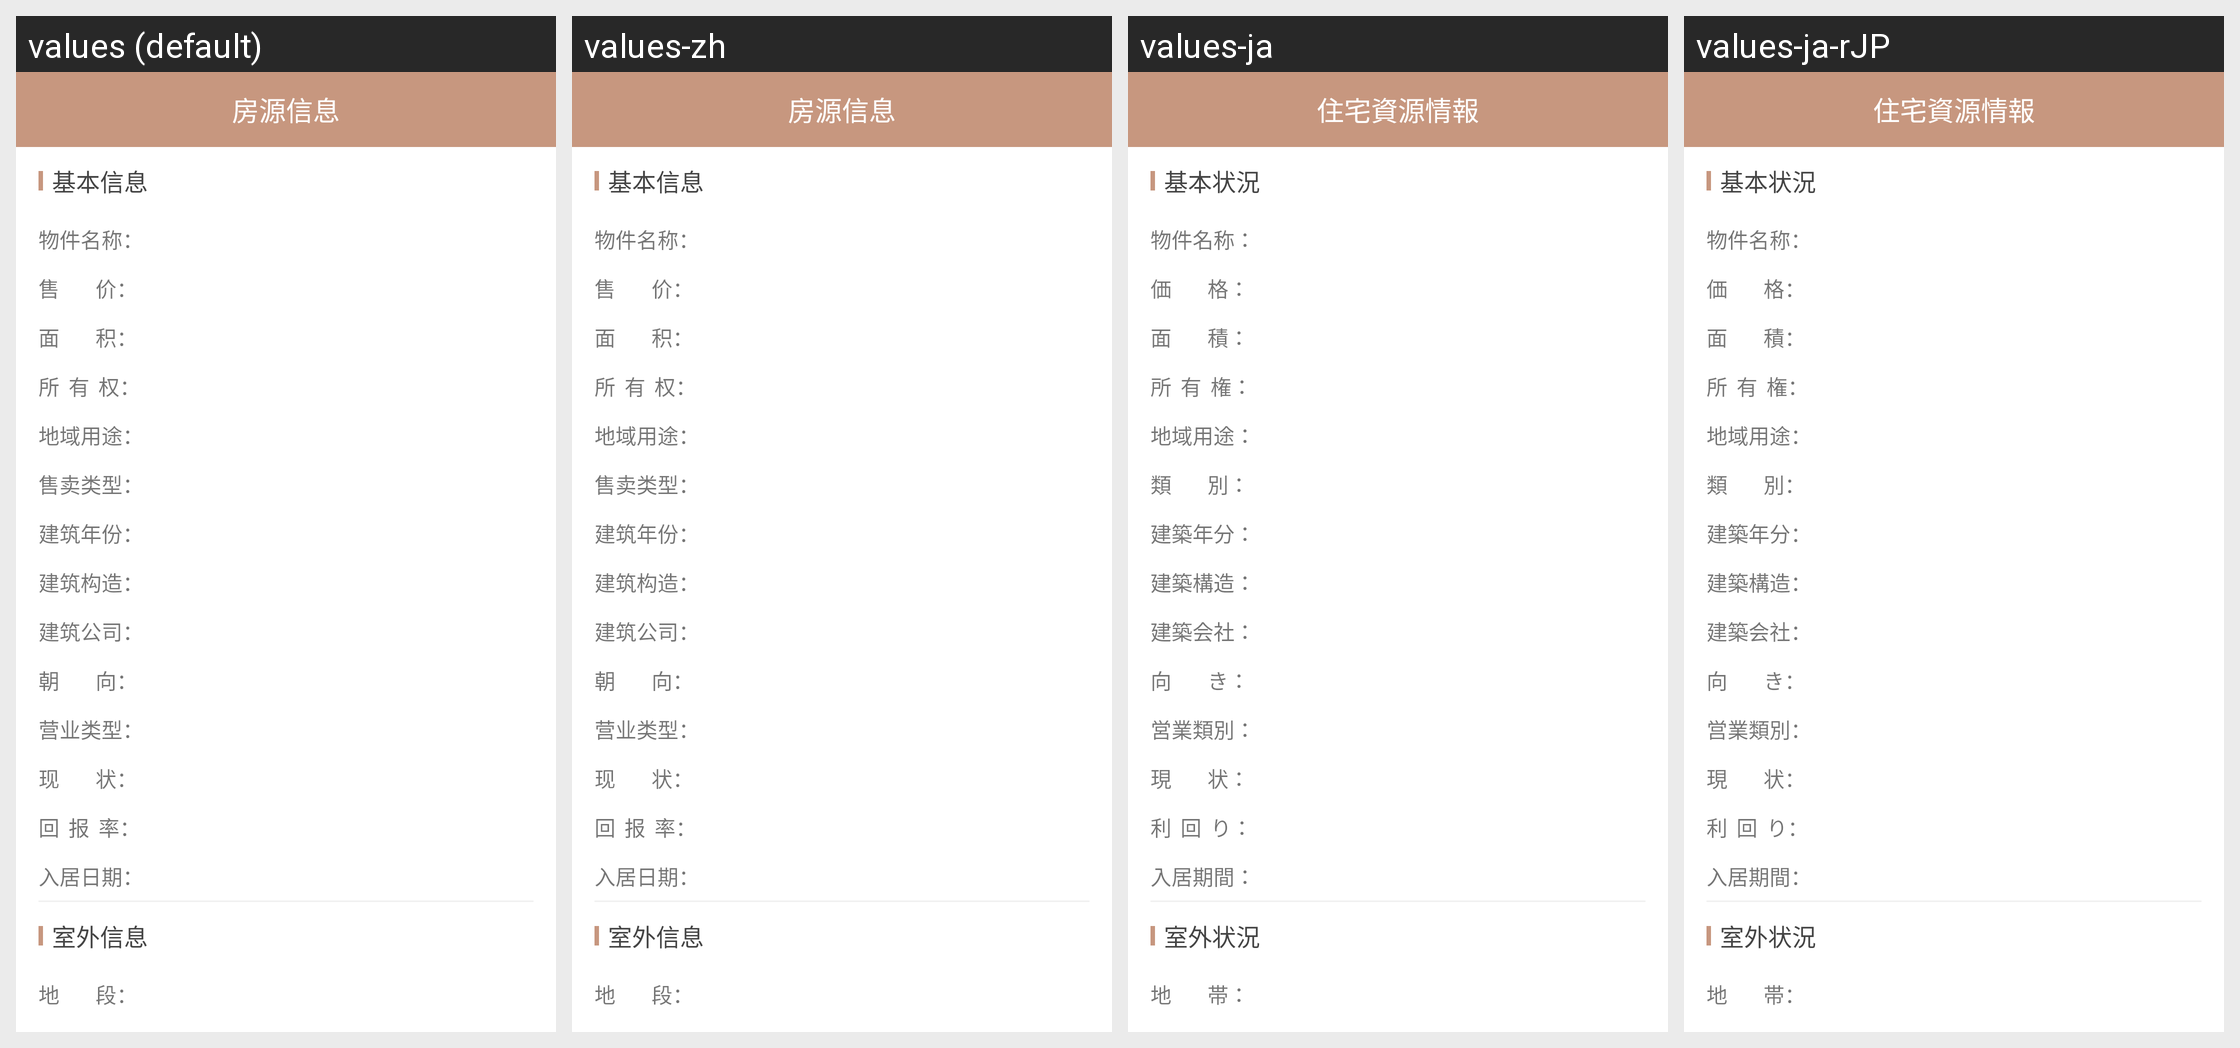

This grid shows one Android layout under several languages. Give, for every string resource on the screen, its name, the default text and each shown locale's text.
Android screen res/layout/activity_shangpu_more.xml rendered under 4 locales, left to right: values (default), values-zh, values-ja, values-ja-rJP. Device: Nexus 5 (rendered at 1080×1920; each locale shown at half size, 540×960, under a caption strip naming it); theme AppTheme.
Strings drawn on this screen, with the default value and each locale's value (text and hints the layout hard-codes, and strings that could not be matched under every locale, appear in the picture but are not listed):

string_jibenxinxi
  values: 基本信息
  values-zh: 基本信息
  values-ja: 基本状況
  values-ja-rJP: 基本状況  [from values-ja]

string_wujianmingcheng
  values: 物件名称：
  values-zh: 物件名称：
  values-ja: 物件名称：
  values-ja-rJP: 物件名称：  [from values-ja]

string_shoujia
  values: 售        价：
  values-zh: 售        价：
  values-ja: 価        格：
  values-ja-rJP: 価        格：  [from values-ja]

string_mianji
  values: 面        积：
  values-zh: 面        积：
  values-ja: 面        積：
  values-ja-rJP: 面        積：  [from values-ja]

string_suoyouquan
  values: 所  有  权：
  values-zh: 所  有  权：
  values-ja: 所  有  権：
  values-ja-rJP: 所  有  権：  [from values-ja]

string_diyuyongtu
  values: 地域用途：
  values-zh: 地域用途：
  values-ja: 地域用途：
  values-ja-rJP: 地域用途：  [from values-ja]

string_shoumaileixing
  values: 售卖类型：
  values-zh: 售卖类型：
  values-ja: 類        別：
  values-ja-rJP: 類        別：  [from values-ja]

string_jianzunianfen
  values: 建筑年份：
  values-zh: 建筑年份：
  values-ja: 建築年分：
  values-ja-rJP: 建築年分：  [from values-ja]

string_jianzugouzao
  values: 建筑构造：
  values-zh: 建筑构造：
  values-ja: 建築構造：
  values-ja-rJP: 建築構造：  [from values-ja]

string_jianzugongsi
  values: 建筑公司：
  values-zh: 建筑公司：
  values-ja: 建築会社：
  values-ja-rJP: 建築会社：  [from values-ja]

string_chaoxiang
  values: 朝        向：
  values-zh: 朝        向：
  values-ja: 向        き：
  values-ja-rJP: 向        き：  [from values-ja]

string_yingyeleixing
  values: 营业类型：
  values-zh: 营业类型：
  values-ja: 営業類別：
  values-ja-rJP: 営業類別：  [from values-ja]

string_xianzhuang
  values: 现        状：
  values-zh: 现        状：
  values-ja: 現        状：
  values-ja-rJP: 現        状：  [from values-ja]

string_huibaolv
  values: 回  报  率：
  values-zh: 回  报  率：
  values-ja: 利  回  り：
  values-ja-rJP: 利  回  り：  [from values-ja]

string_rujuriqi
  values: 入居日期：
  values-zh: 入居日期：
  values-ja: 入居期間：
  values-ja-rJP: 入居期間：  [from values-ja]

string_shiwaixinxi
  values: 室外信息
  values-zh: 室外信息
  values-ja: 室外状況
  values-ja-rJP: 室外状況  [from values-ja]

string_diduan
  values: 地        段：
  values-zh: 地        段：
  values-ja: 地        帯：
  values-ja-rJP: 地        帯：  [from values-ja]

see_more_fy
  values: 房源信息
  values-zh: 房源信息
  values-ja: 住宅資源情報
  values-ja-rJP: 住宅資源情報  [from values-ja]
